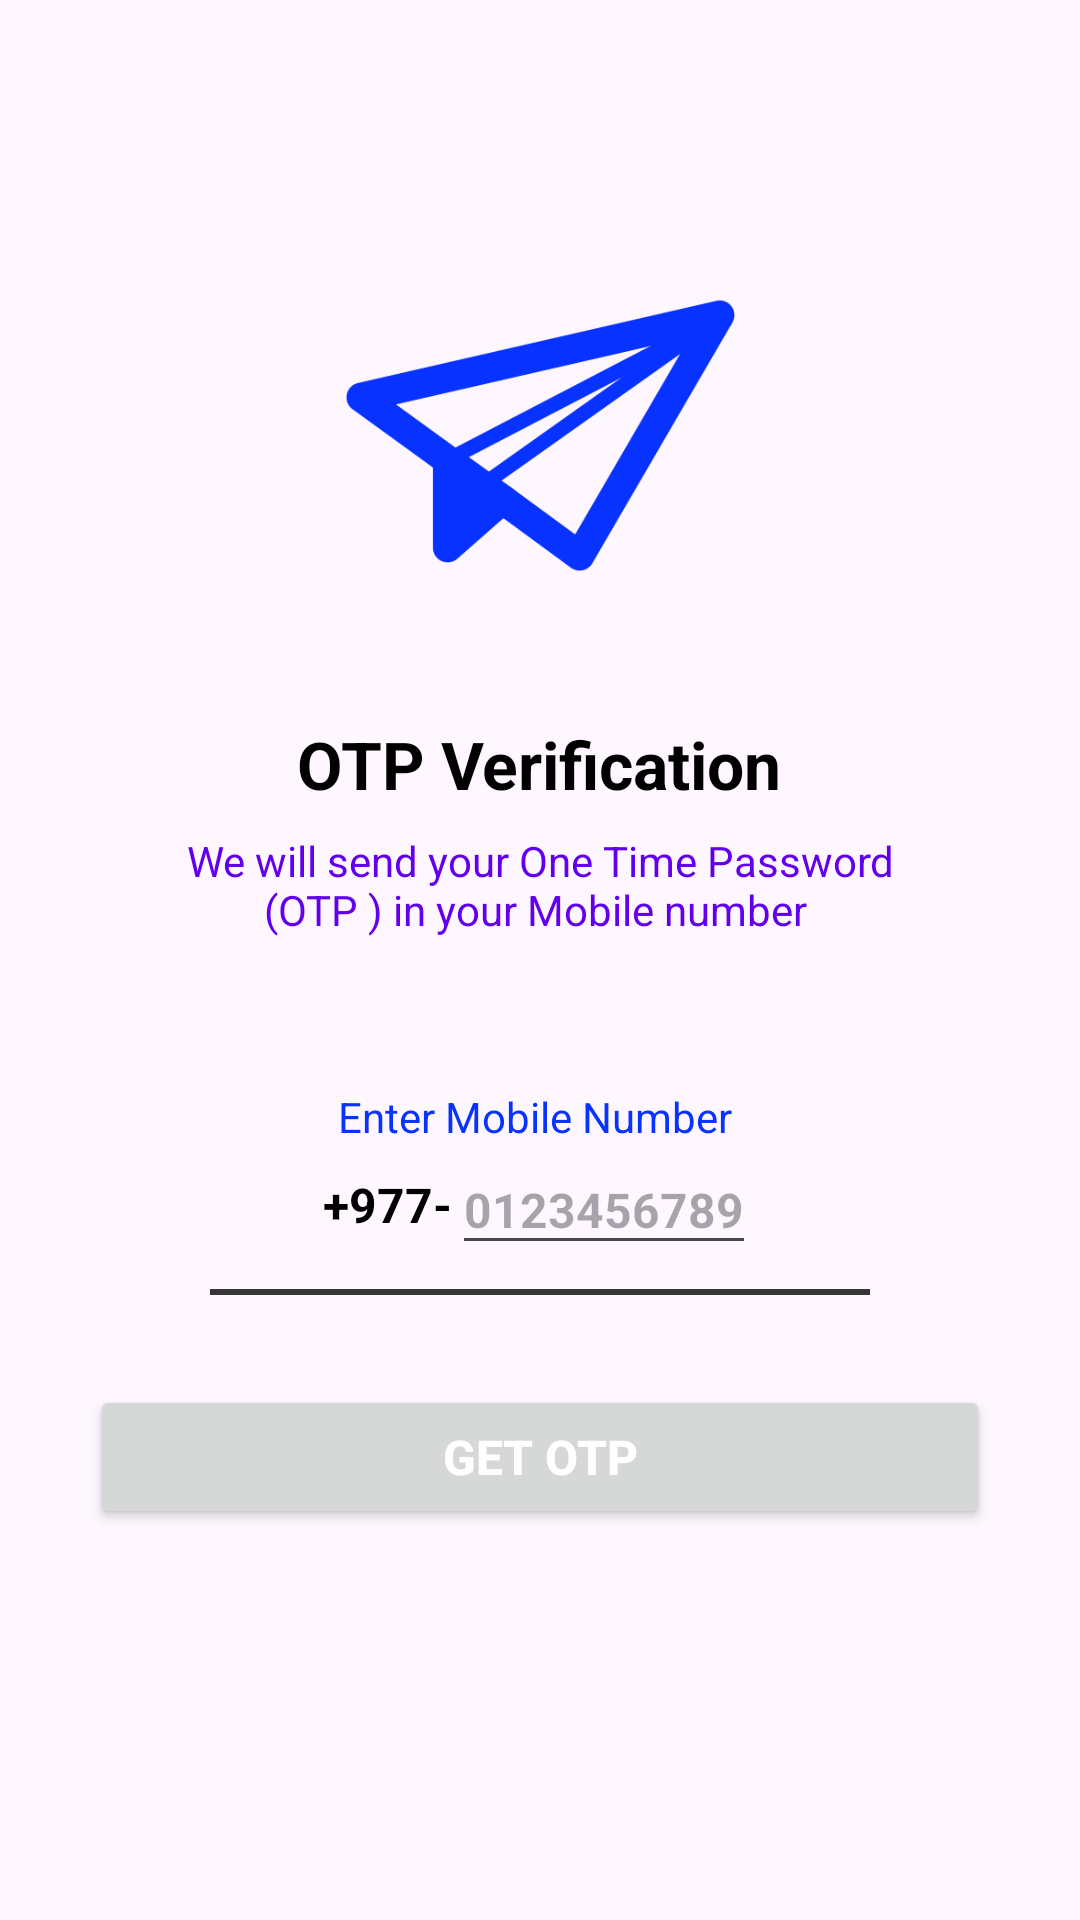

Layout XML and referenced resources for this Android screen:
<!-- AndroidManifest.xml: application theme Theme.OTP_DEMO -->
<!-- res/layout/activity_send_otp.xml -->
<?xml version="1.0" encoding="utf-8"?>
<ScrollView
    xmlns:android="http://schemas.android.com/apk/res/android"
    xmlns:app="http://schemas.android.com/apk/res-auto"
    xmlns:tools="http://schemas.android.com/tools"
    android:id="@+id/main"
    android:layout_width="match_parent"
    android:layout_height="match_parent"
    android:orientation="vertical"
    android:scrollbars="none"
    android:overScrollMode="never"
    tools:context=".SendOtp">
    <LinearLayout
        android:layout_width="match_parent"
        android:layout_height="wrap_content"
        android:gravity="center_horizontal"
        android:orientation="vertical">
        <ImageView
            android:layout_width="130dp"
            android:layout_height="130dp"
            android:layout_marginTop="80dp"
            android:src="@drawable/otp"/>
        <TextView
            android:layout_width="wrap_content"
            android:layout_height="wrap_content"
            android:layout_marginTop="30dp"
            android:text="OTP Verification"
            android:textColor="@color/black"
            android:textStyle="bold"
            android:textSize="22sp"/>
        <TextView
            android:layout_width="match_parent"
            android:layout_height="wrap_content"
            android:layout_marginStart="50dp"
            android:layout_marginEnd="50dp"
            android:layout_marginTop="8dp"
            android:text="We will send your One Time Password (OTP ) in your Mobile number "
            android:textColor="@color/design_default_color_primary"
            android:gravity="center"
            android:textSize="14sp"/>
        <TextView
            android:layout_width="match_parent"
            android:layout_height="wrap_content"
            android:layout_marginStart="30dp"
            android:layout_marginEnd="30dp"
            android:layout_marginTop="50dp"
            android:gravity="center"
            android:text="Enter Mobile Number "
            android:textColor="#0832FF"
            android:textSize="14dp"/>
        
        <LinearLayout
            android:layout_width="match_parent"
            android:layout_height="wrap_content"
            android:layout_marginStart="60dp"
            android:layout_marginEnd="60dp"
            android:gravity="center"
            android:orientation="horizontal">
            <TextView
                android:layout_width="wrap_content"
                android:layout_height="40dp"
                android:gravity="center"
                android:text="+977-"
                android:textColor="@color/black"
                android:textSize="16sp"
                android:textStyle="bold"/>
            <EditText
                android:id="@+id/inputMobileNumber"
                android:layout_width="wrap_content"
                android:layout_height="40dp"
                android:hint="0123456789"
                android:imeOptions="actionDone"
                android:importantForAutofill="no"
                android:inputType="number"
                android:textColor="@color/black"
                android:textStyle="bold"
                android:textSize="16dp"/>
        </LinearLayout>

<View
    android:layout_width="match_parent"
    android:layout_height="2dp"
    android:layout_marginStart="70dp"
    android:layout_marginEnd="70dp"
    android:layout_marginTop="8dp"
    android:background="#373636"
    />
        <FrameLayout
            android:layout_width="match_parent"
            android:layout_height="wrap_content">
            <Button
                android:id="@+id/btnGet"
                android:layout_width="match_parent"
                android:layout_height="wrap_content"
                android:layout_margin="30dp"
                android:textColor="@color/white"
                android:textStyle="bold"
                android:textSize="16dp"
                android:text="Get OTP"/>
            <ProgressBar
                android:id="@+id/progress_bar"
                android:layout_width="40dp"
                android:layout_height="40dp"
                android:layout_gravity="center"
                android:visibility="gone"
                />
        </FrameLayout>

    </LinearLayout>

</ScrollView>
<!-- resources referenced by this layout -->
<resources>
  <!-- drawable otp: png bitmap (drawable, 13312 bytes) -->
  <style name="Theme.OTP_DEMO" parent="Base.Theme.OTP_DEMO" />
  <style name="Base.Theme.OTP_DEMO" parent="Theme.Material3.DayNight.NoActionBar">
          
          
      </style>
  <!-- not gathered from this repository: default colours our renderer supplied (Android Studio template values) -->
  <color name="black">#FF000000</color>
  <color name="white">#FFFFFFFF</color>
</resources>
